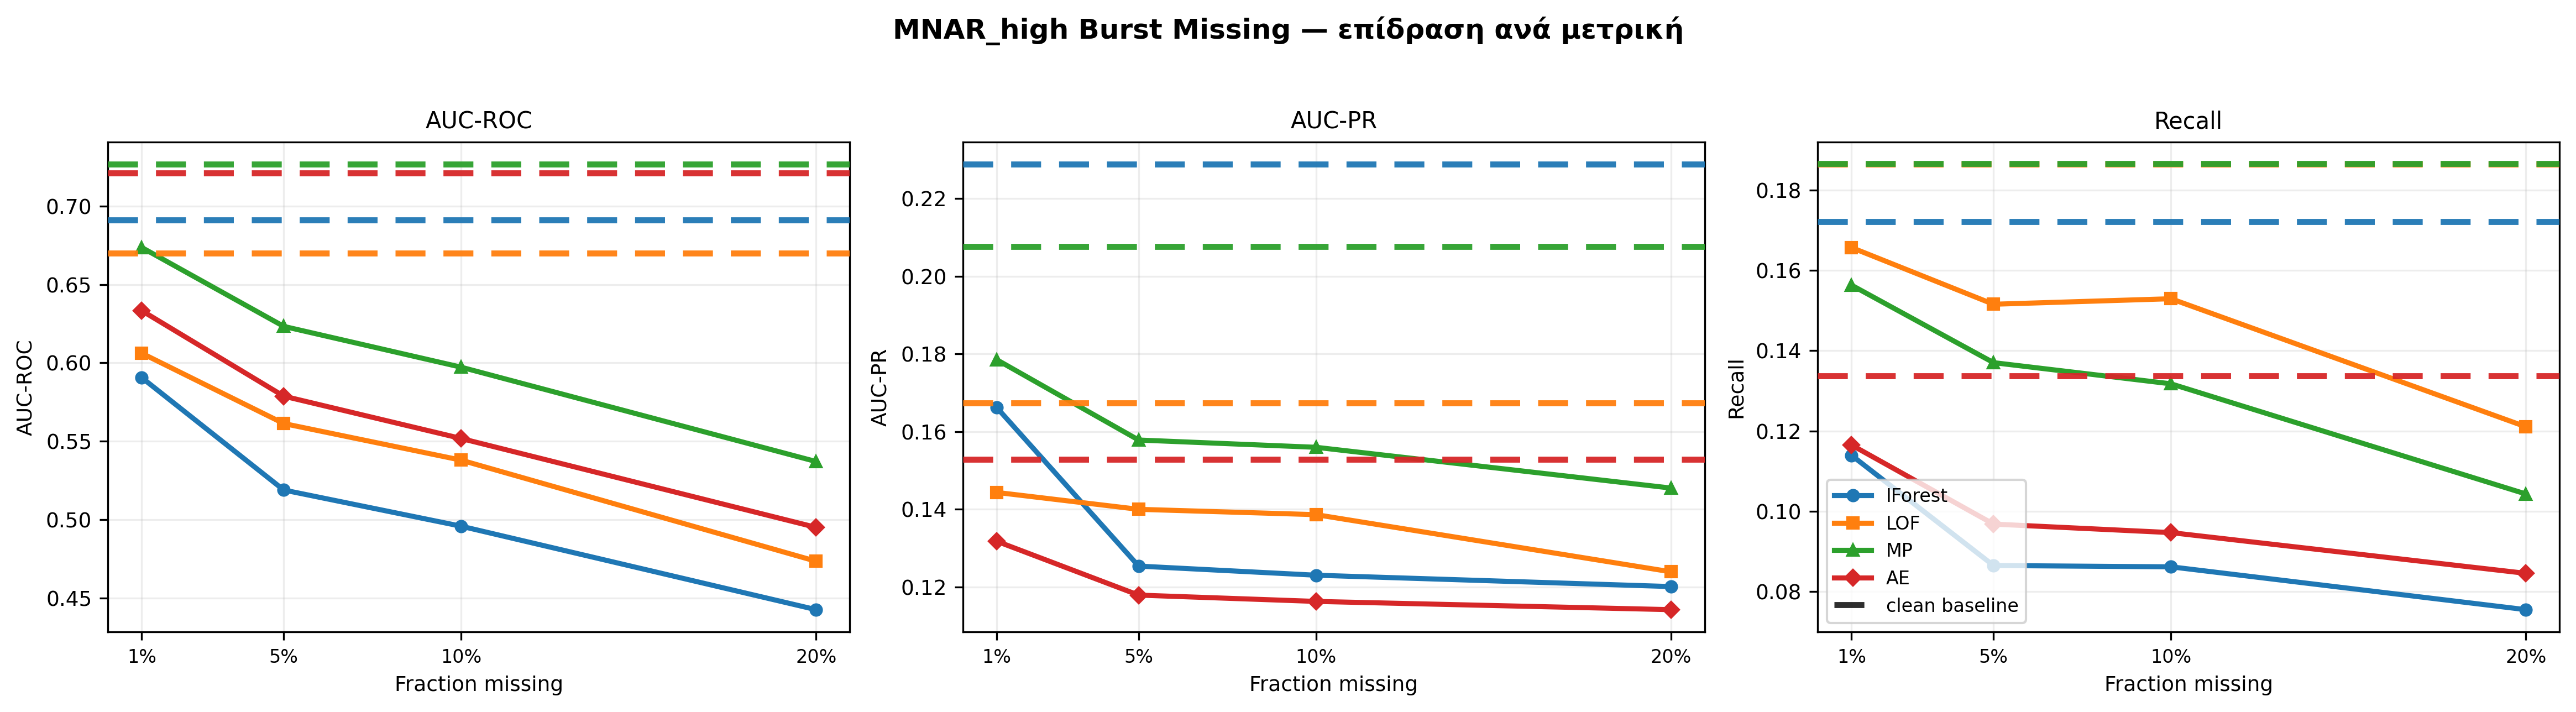

This chart was generated by the following Python code:
"""
Recreates the 'MNAR_high Burst Missing — επίδραση ανά μετρική' plot
using ONLY the 139 files present in the missing_mnar_burst experiment.
"""
import os
import pandas as pd
import matplotlib.pyplot as plt
from matplotlib.lines import Line2D

PROJECT_ROOT = os.path.dirname(os.path.abspath(__file__))
SUMMARY_CSV  = os.path.join(PROJECT_ROOT, "results", "experiments", "missing_mnar_burst", "summary.csv")
CHECKPOINT_CSV = os.path.join(PROJECT_ROOT, "results", "experiments", "missing_mnar_burst", "checkpoint.csv")
BASELINE_CSV = os.path.join(PROJECT_ROOT, "results", "tables", "baseline_final_subset.csv")

MODELS = ["IForest", "LOF", "MP", "AE"]

COLORS  = {
    "IForest": "#1f77b4",
    "LOF":     "#ff7f0e",
    "MP":      "#2ca02c",
    "AE":      "#d62728",
}
MARKERS = {"IForest": "o", "LOF": "s", "MP": "^", "AE": "D"}

DISPLAY = {"IForest": "IForest", "LOF": "LOF", "MP": "MP", "AE": "AE"}

METRICS = [
    ("mean_AUC_ROC", "AUC_ROC", "AUC-ROC", "AUC-ROC"),
    ("mean_AUC_PR",  "AUC_PR",  "AUC-PR",  "AUC-PR"),
    ("mean_Recall",  "Recall",  "Recall",  "Recall"),
]

summary = pd.read_csv(SUMMARY_CSV)
summary = summary[summary["mechanism"] == "mnar_high_burst"]
summary = summary.groupby(["fraction", "model"], as_index=False)[
    ["mean_AUC_ROC", "mean_AUC_PR", "mean_Recall"]
].mean()

baseline = pd.read_csv(BASELINE_CSV)
baseline["model"] = baseline["model"].replace({"Autoencoder": "AE", "Matrix Profile": "MP", "ME": "MP"})

checkpoint = pd.read_csv(CHECKPOINT_CSV)
experiment_files = set(checkpoint[checkpoint["error"].isna()]["file"].unique())

baseline_139 = baseline[baseline["file"].isin(experiment_files) & baseline["model"].isin(MODELS)]

bl_means = {
    metric[1]: baseline_139.groupby("model")[metric[1]].mean().to_dict()
    for metric in METRICS
}

plt.rcParams.update({
    "figure.dpi":      130,
    "savefig.dpi":     300,
    "font.size":       9,
    "axes.titlesize":  10,
    "axes.labelsize":  9,
    "legend.fontsize": 8,
    "axes.grid":       True,
    "grid.alpha":      0.22,
    "grid.linestyle":  "-",
    "axes.spines.top": True,
    "axes.spines.right": True,
})

fig, axes = plt.subplots(1, 3, figsize=(15.6, 4.1), sharex=True, sharey=False)

for ax, (sum_col, bl_col, title, ylabel) in zip(axes, METRICS):
    for model in MODELS:
        sub = summary[summary["model"] == model].sort_values("fraction")
        if sub.empty: continue
        
        ax.plot(
            sub["fraction"],
            sub[sum_col],
            color=COLORS[model],
            marker=MARKERS[model],
            linewidth=2.2,
            markersize=4.8,
            label=DISPLAY[model],
            zorder=3,
        )
        
    for model in MODELS:
        val = bl_means[bl_col].get(model)
        if pd.notna(val):
            ax.axhline(
                val,
                color=COLORS[model],
                linestyle=(0, (5, 3)),
                linewidth=2.6,
                alpha=0.95,
                zorder=4,
            )

    fractions = sorted(summary["fraction"].dropna().unique())
    ax.set_xticks(fractions)
    ax.set_xticklabels([f"{f:.0%}" for f in fractions], fontsize=8)

    ax.set_xlabel("Fraction missing")
    ax.set_ylabel(ylabel)
    ax.set_title(title)

fig.suptitle("MNAR_high Burst Missing — επίδραση ανά μετρική", y=1.03, fontsize=12, fontweight="bold")

handles, labels = axes[2].get_legend_handles_labels()
baseline_line = Line2D([0], [0], color="#222222", linestyle=(0, (5, 3)), linewidth=2.6, alpha=0.95, label="clean baseline")
handles.append(baseline_line)
labels.append("clean baseline")
axes[2].legend(handles=handles, labels=labels, loc="lower left", frameon=True)

fig.tight_layout()
out_path = os.path.join(PROJECT_ROOT, "plot_mnar_high_burst_clean_baselines_139.png")
fig.savefig(out_path, bbox_inches="tight", facecolor="white")
plt.close(fig)
print(f"Saved: {out_path}")
